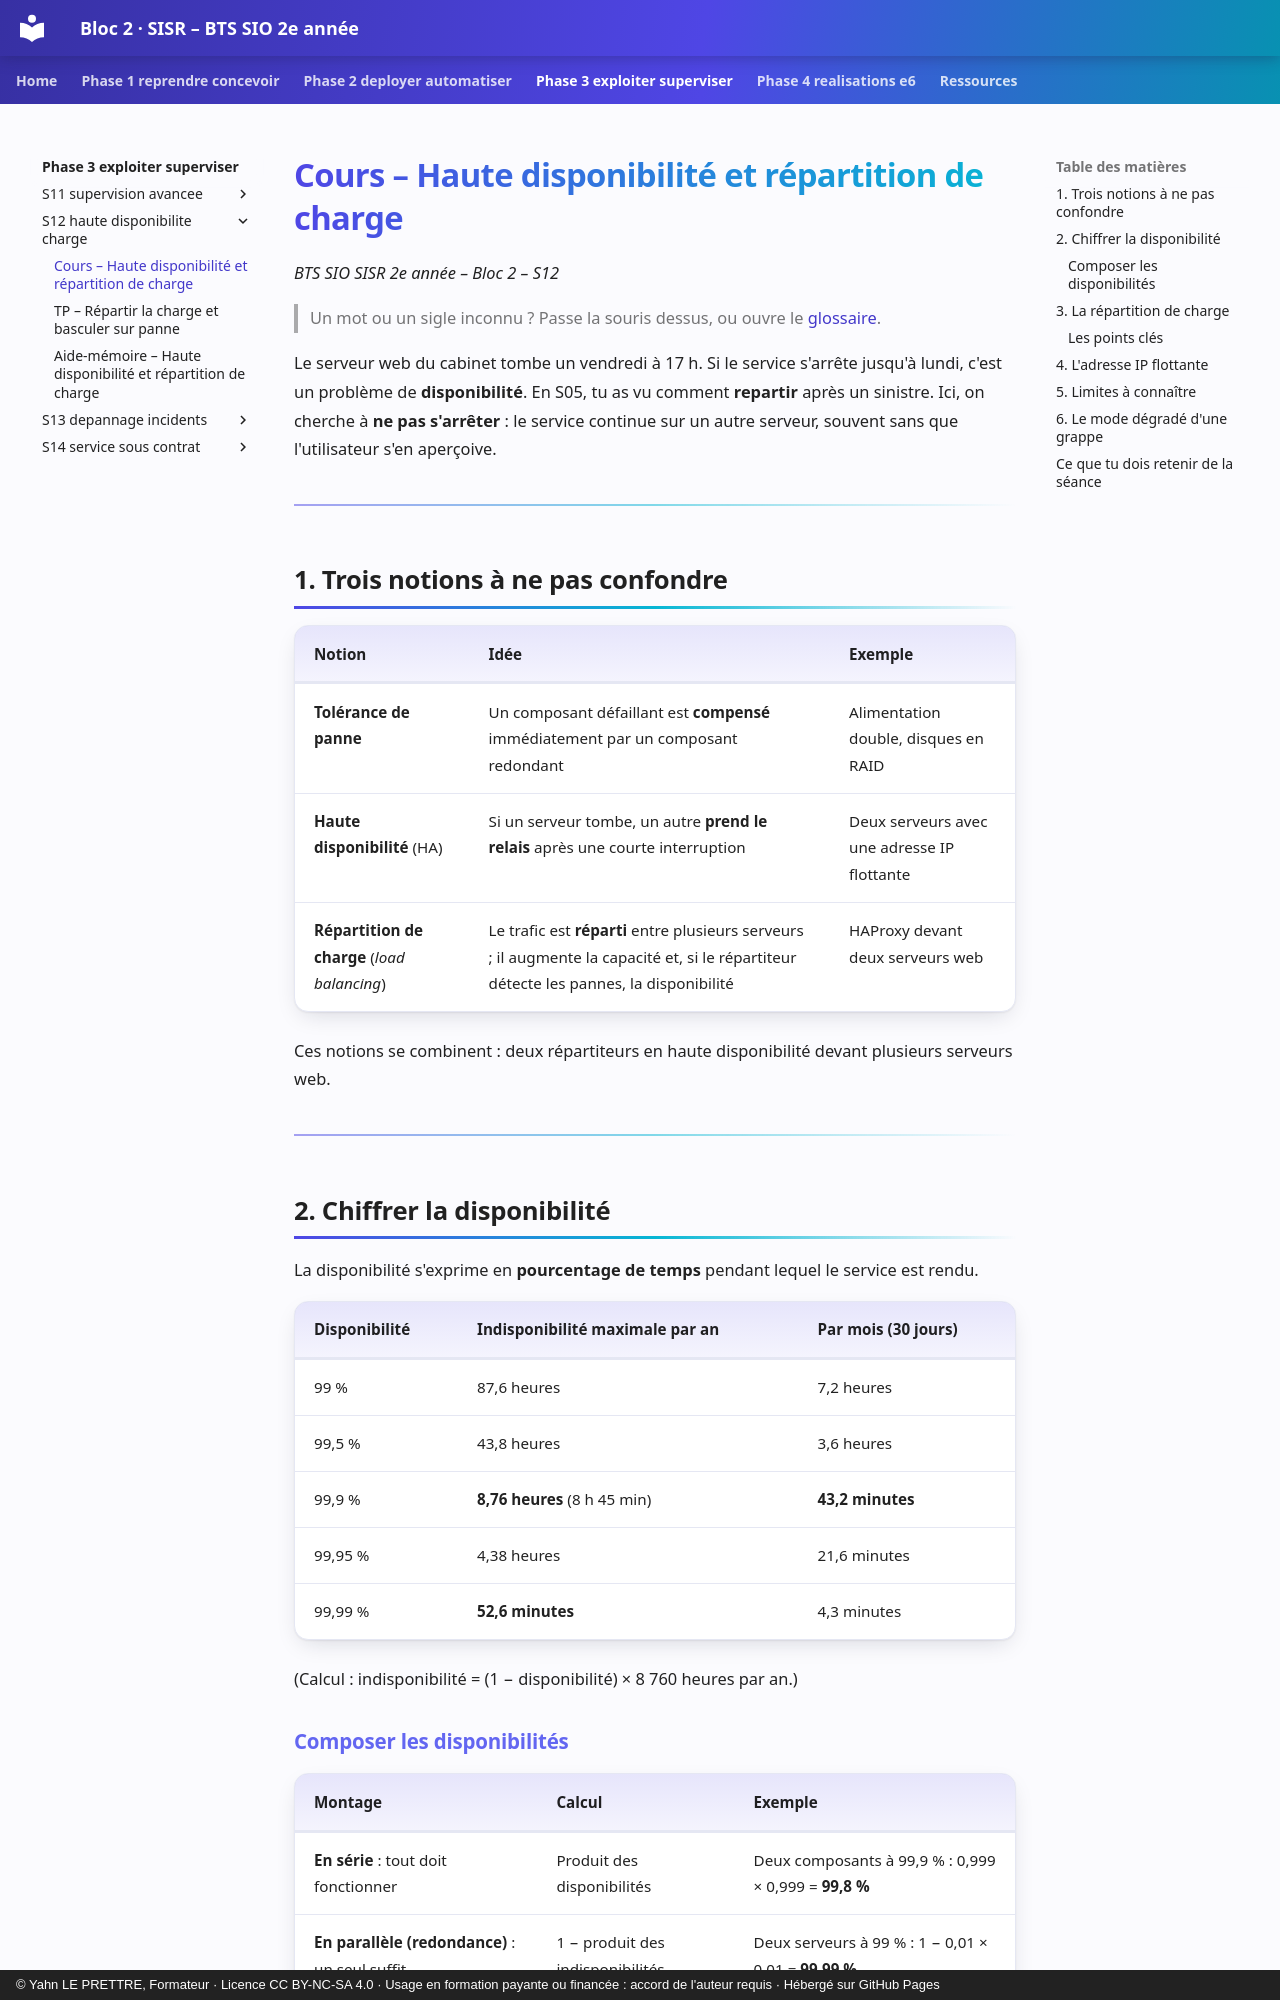

repository: YahnLP/bts2-sio-sisr-bloc2 · page: phase-3-exploiter-superviser/S12-haute-disponibilite-charge/01-cours/index.html · generator: mkdocs · copyright: © Yahn LE PRETTRE, Formateur · Licence CC BY-NC-SA 4.0 · Usage en formation payante ou financée : accord de l'auteur requis · Hébergé sur GitHub Pages

# Cours – Haute disponibilité et répartition de charge

*BTS SIO SISR 2e année – Bloc 2 – S12*

> Un mot ou un sigle inconnu ? Passe la souris dessus, ou ouvre le [glossaire](../../ressources/glossaire.md).

Le serveur web du cabinet tombe un vendredi à 17 h. Si le service s'arrête jusqu'à lundi, c'est un problème de **disponibilité**. En S05, tu as vu comment **repartir** après un sinistre. Ici, on cherche à **ne pas s'arrêter** : le service continue sur un autre serveur, souvent sans que l'utilisateur s'en aperçoive.

---

## 1. Trois notions à ne pas confondre

| Notion | Idée | Exemple |
|---|---|---|
| **Tolérance de panne** | Un composant défaillant est **compensé** immédiatement par un composant redondant | Alimentation double, disques en RAID |
| **Haute disponibilité** (HA) | Si un serveur tombe, un autre **prend le relais** après une courte interruption | Deux serveurs avec une adresse IP flottante |
| **Répartition de charge** (*load balancing*) | Le trafic est **réparti** entre plusieurs serveurs ; il augmente la capacité et, si le répartiteur détecte les pannes, la disponibilité | HAProxy devant deux serveurs web |

Ces notions se combinent : deux répartiteurs en haute disponibilité devant plusieurs serveurs web.

---

## 2. Chiffrer la disponibilité

La disponibilité s'exprime en **pourcentage de temps** pendant lequel le service est rendu.

| Disponibilité | Indisponibilité maximale par an | Par mois (30 jours) |
|---|---|---|
| 99 % | 87,6 heures | 7,2 heures |
| 99,5 % | 43,8 heures | 3,6 heures |
| 99,9 % | **8,76 heures** (8 h 45 min) | **43,2 minutes** |
| 99,95 % | 4,38 heures | 21,6 minutes |
| 99,99 % | **52,6 minutes** | 4,3 minutes |

(Calcul : indisponibilité = (1 − disponibilité) × 8 760 heures par an.)

### Composer les disponibilités

| Montage | Calcul | Exemple |
|---|---|---|
| **En série** : tout doit fonctionner | Produit des disponibilités | Deux composants à 99,9 % : 0,999 × 0,999 = **99,8 %** |
| **En parallèle (redondance)** : un seul suffit | 1 − produit des indisponibilités | Deux serveurs à 99 % : 1 − 0,01 × 0,01 = **99,99 %** |

Deux lectures à retenir :

1. **Chaque maillon en série diminue** la disponibilité d'ensemble ; une chaîne n'est pas plus fiable que son maillon le plus faible.
2. **La redondance** augmente fortement la disponibilité **si les pannes sont indépendantes** et si la bascule fonctionne. Deux serveurs sur le même hôte physique, la même alimentation ou le même commutateur partagent un **point unique de défaillance** (SPOF) : le calcul ne s'applique plus.

**Test flash.** Un site utilise un répartiteur unique (99,9 %) devant deux serveurs web (99 % chacun, en parallèle). Quelle disponibilité d'ensemble ?

<details markdown="1">
<summary>Voir la réponse</summary>

Serveurs en parallèle : 1 − 0,01 × 0,01 = 0,9999. En série avec le répartiteur : 0,999 × 0,9999 ≈ **0,9989**, soit **99,89 %**. Le répartiteur unique devient le maillon faible : d'où l'intérêt de le **doubler** aussi.

</details>

---

## 3. La répartition de charge

Un **répartiteur** (HAProxy, nginx, matériel dédié) reçoit les requêtes et les envoie aux serveurs du **groupe** (le *backend*).

| Algorithme | Principe | Usage |
|---|---|---|
| **Tourniquet** (*roundrobin*) | Chaque serveur à tour de rôle | Serveurs identiques |
| **Moins de connexions** (*leastconn*) | Le serveur le moins occupé | Requêtes de durées très variables |
| **Hachage de l'adresse source** | Un même client va vers le même serveur | Garder un client sur un serveur |
